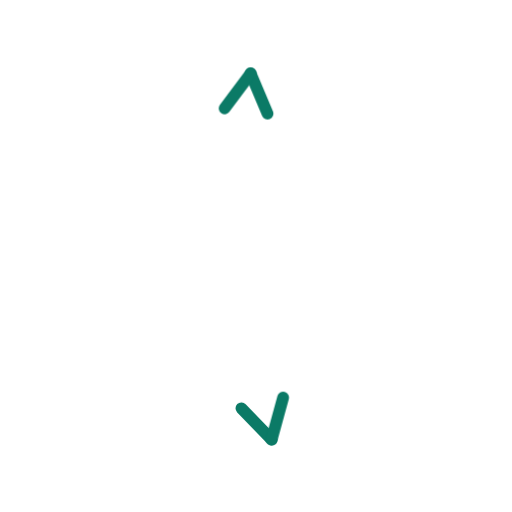
t = 0.00 s
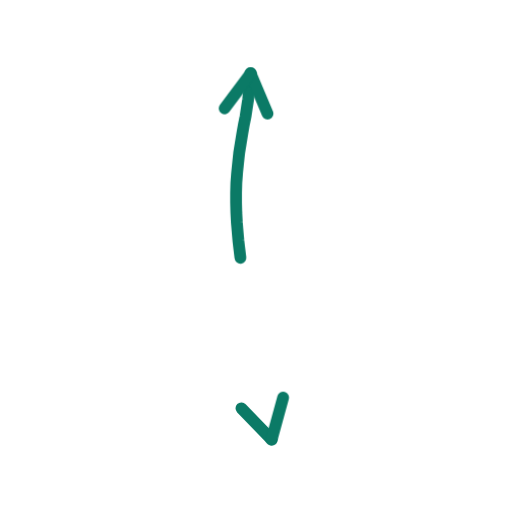
t = 0.36 s
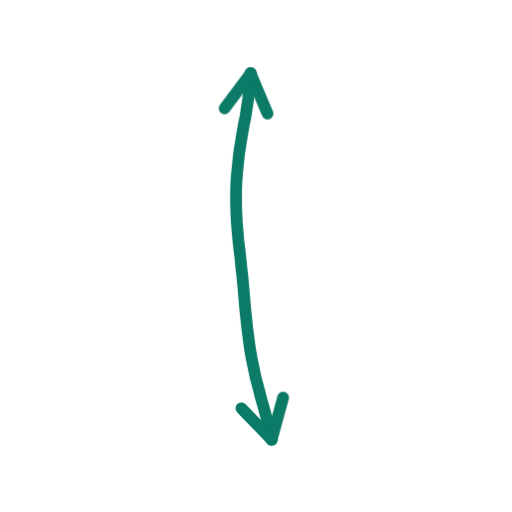
t = 0.73 s
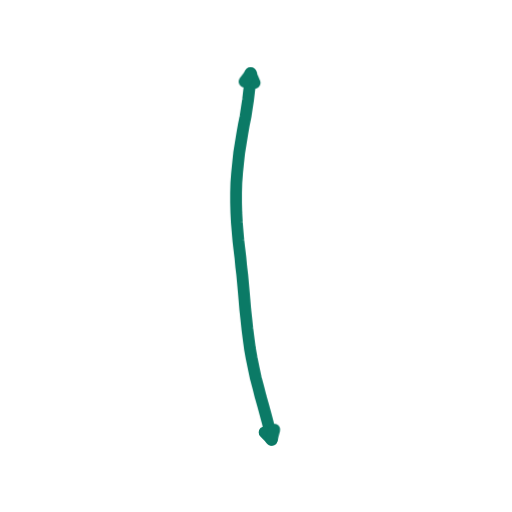
t = 1.40 s
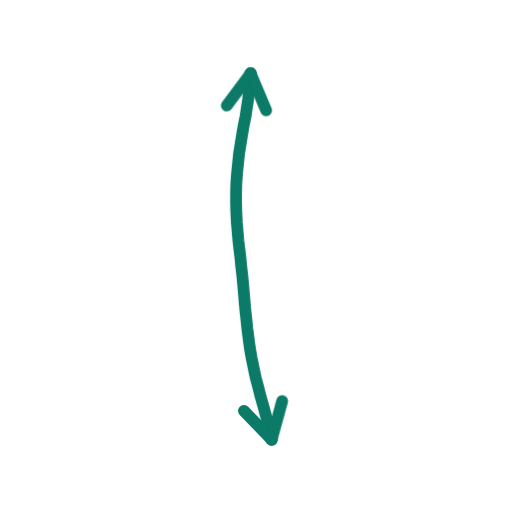
t = 1.74 s
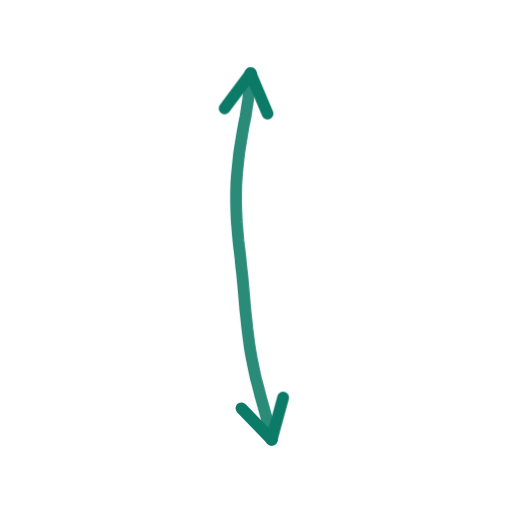
t = 2.16 s

The animated SVG that drew these frames (rendered in a browser with its animation timeline set to each time). Animation: 2 CSS @keyframes rules; one cycle of 2.60 s, repeats indefinitely.

<svg xmlns="http://www.w3.org/2000/svg" viewBox="0 0 200 200" width="200" height="200"><style>.s{stroke-dasharray:var(--L);animation:d 2.6s ease-in-out infinite;animation-delay:var(--d)}@keyframes d{0%{stroke-dashoffset:var(--L);opacity:1}28%,80%{stroke-dashoffset:0;opacity:1}92%{stroke-dashoffset:0;opacity:0}100%{stroke-dashoffset:var(--L);opacity:0}}.m{animation:mm .9s linear infinite}@keyframes mm{to{stroke-dashoffset:-23}}@media(prefers-reduced-motion:reduce){.s,.m{animation:none}}</style><path d="M97.9 28.7L97.7 32.2L97.3 35.5L96.9 38.9L96.4 42.2L95.9 45.5L95.2 48.9L94.6 52.4L94.0 56.1L93.4 59.8L93.0 63.6L92.6 67.5L92.3 71.5L92.2 75.4L92.2 79.3L92.3 83.1L92.5 86.9L92.8 90.5L93.1 94.0L93.5 97.4L93.9 100.7L94.2 104.0L94.6 107.3L94.9 110.6L95.2 113.9L95.5 117.4L95.8 121.0L96.2 124.6L96.6 128.4L97.1 132.3L97.6 136.1L98.3 140.0L99.1 143.9L99.9 147.7L100.9 151.4L101.8 155.0L102.8 158.5L103.7 161.8L104.6 165.2L105.4 168.4L106.1 171.7" fill="none" stroke="#0B7A66" stroke-width="4.6" stroke-linecap="round" stroke-linejoin="round" class="s" style="--L:145;--d:0.00s"/><path d="M106.1 171.7L94.2 159.4" fill="none" stroke="#0B7A66" stroke-width="4.6" stroke-linecap="round" stroke-linejoin="round" class="s" style="--L:17;--d:1.16s"/><path d="M106.1 171.7L110.6 155.3" fill="none" stroke="#0B7A66" stroke-width="4.6" stroke-linecap="round" stroke-linejoin="round" class="s" style="--L:17;--d:1.16s"/><path d="M97.9 28.7L104.5 44.4" fill="none" stroke="#0B7A66" stroke-width="4.6" stroke-linecap="round" stroke-linejoin="round" class="s" style="--L:17;--d:1.16s"/><path d="M97.9 28.7L87.7 42.4" fill="none" stroke="#0B7A66" stroke-width="4.6" stroke-linecap="round" stroke-linejoin="round" class="s" style="--L:17;--d:1.16s"/></svg>
